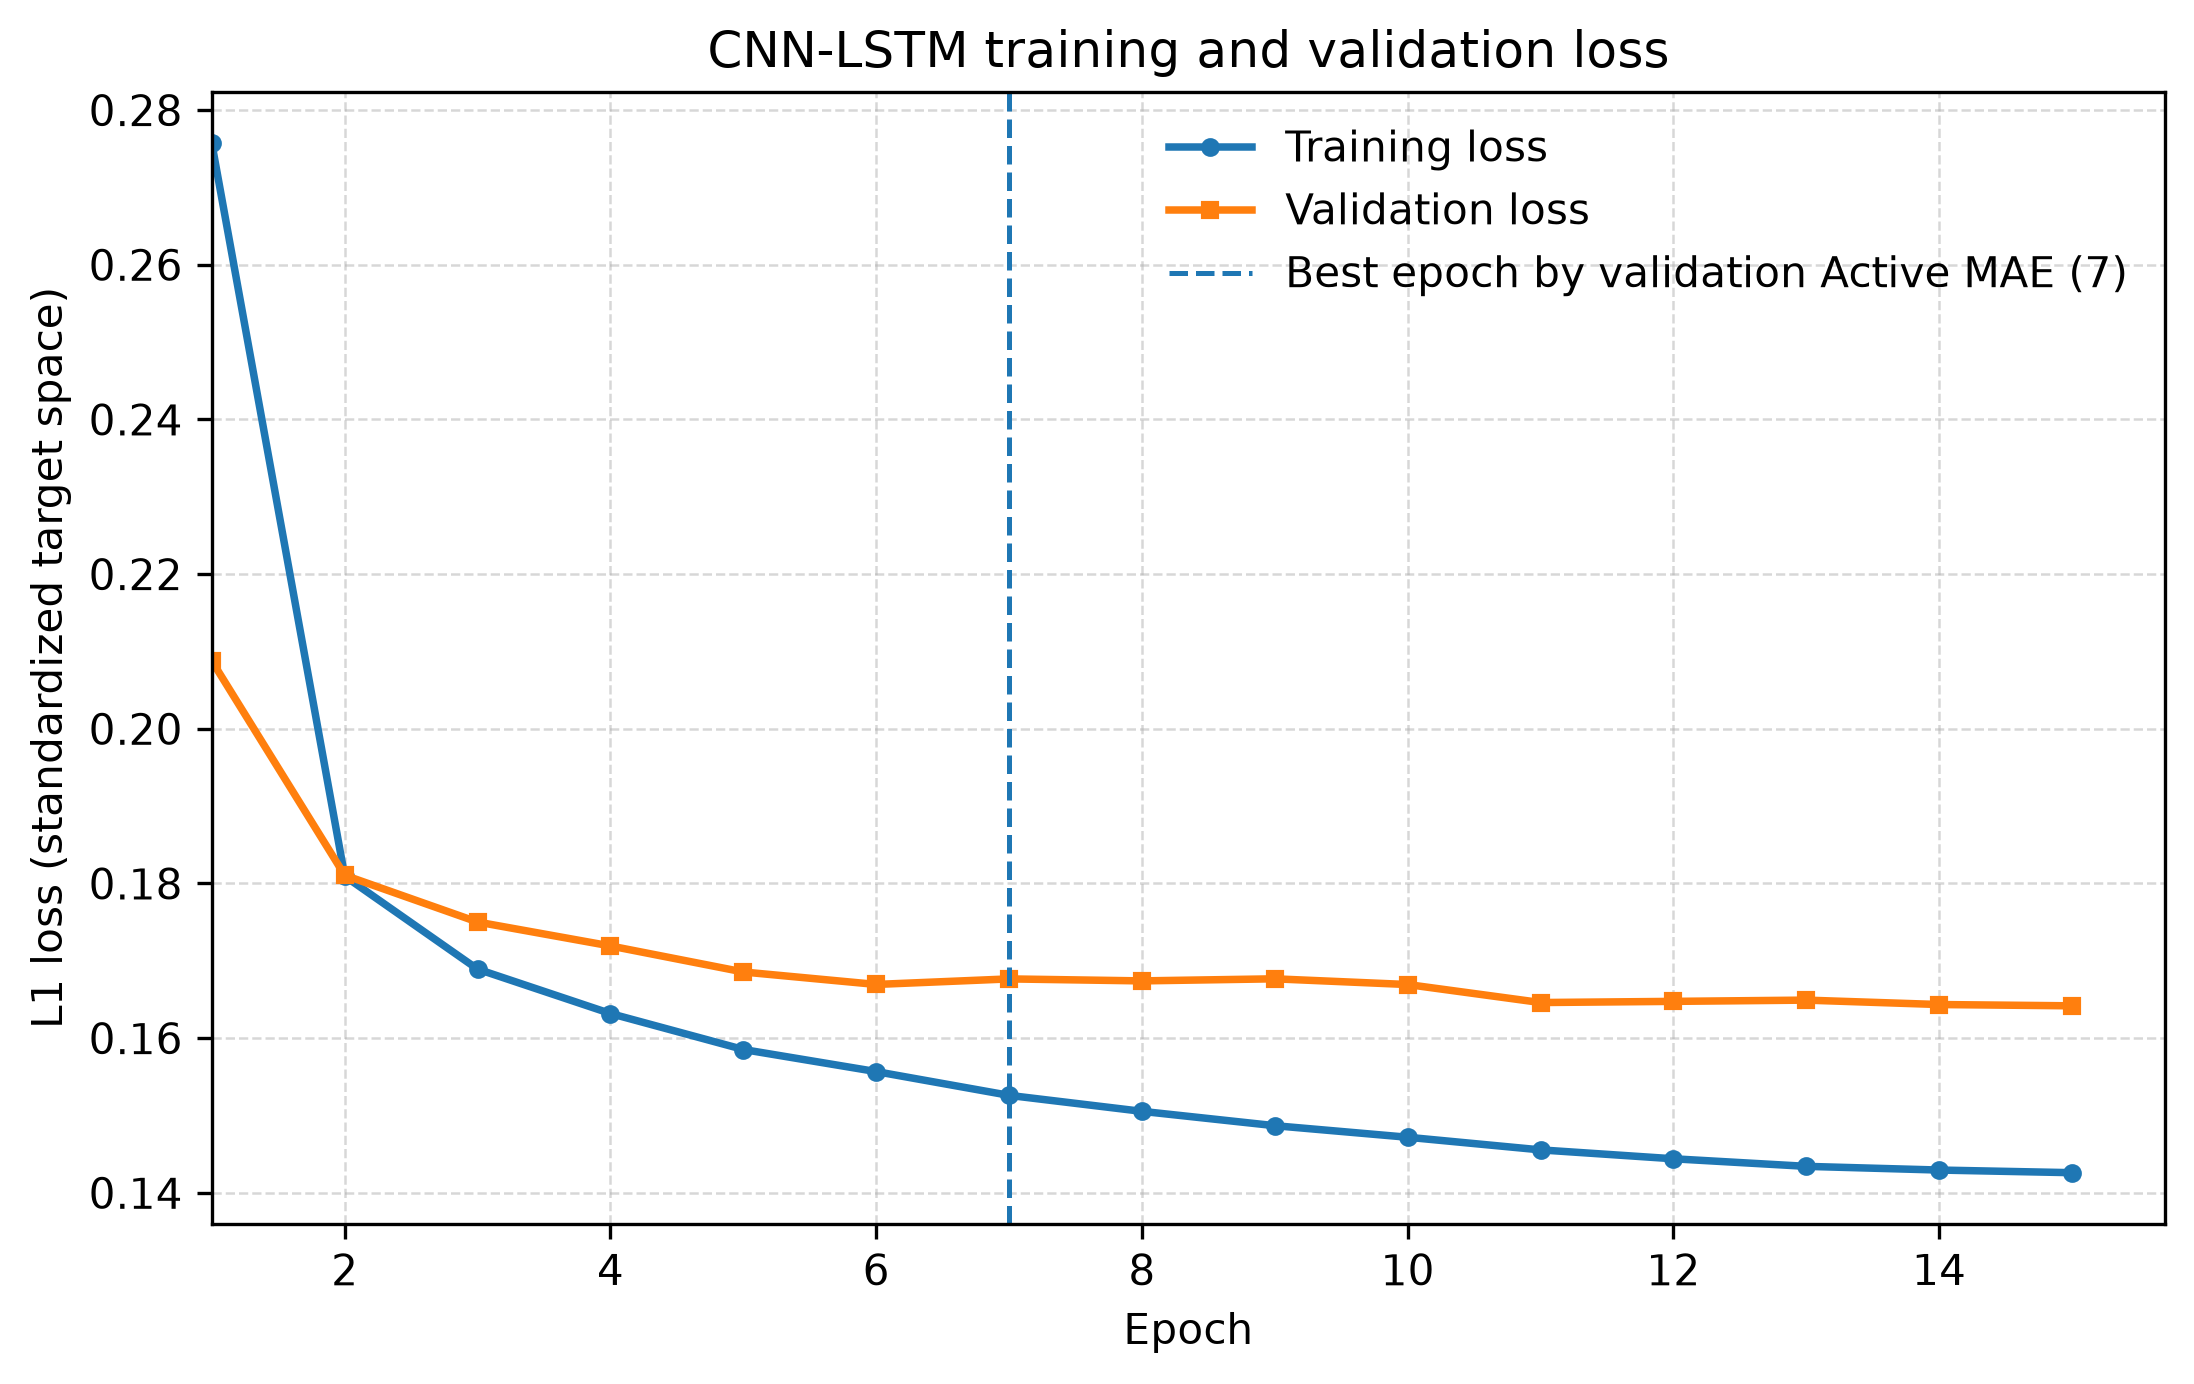

Values plotted in this chart, from the file beside it:
epoch, train_loss_scaled, validation_loss_scaled
1, 0.2757, 0.2088
2, 0.1809, 0.1811
3, 0.1689, 0.175
4, 0.1632, 0.1719
5, 0.1585, 0.1686
6, 0.1557, 0.1669
7, 0.1526, 0.1677
8, 0.1505, 0.1674
9, 0.1487, 0.1677
10, 0.1472, 0.1669
11, 0.1456, 0.1646
12, 0.1444, 0.1648
13, 0.1434, 0.1649
14, 0.1429, 0.1643
15, 0.1426, 0.1642
